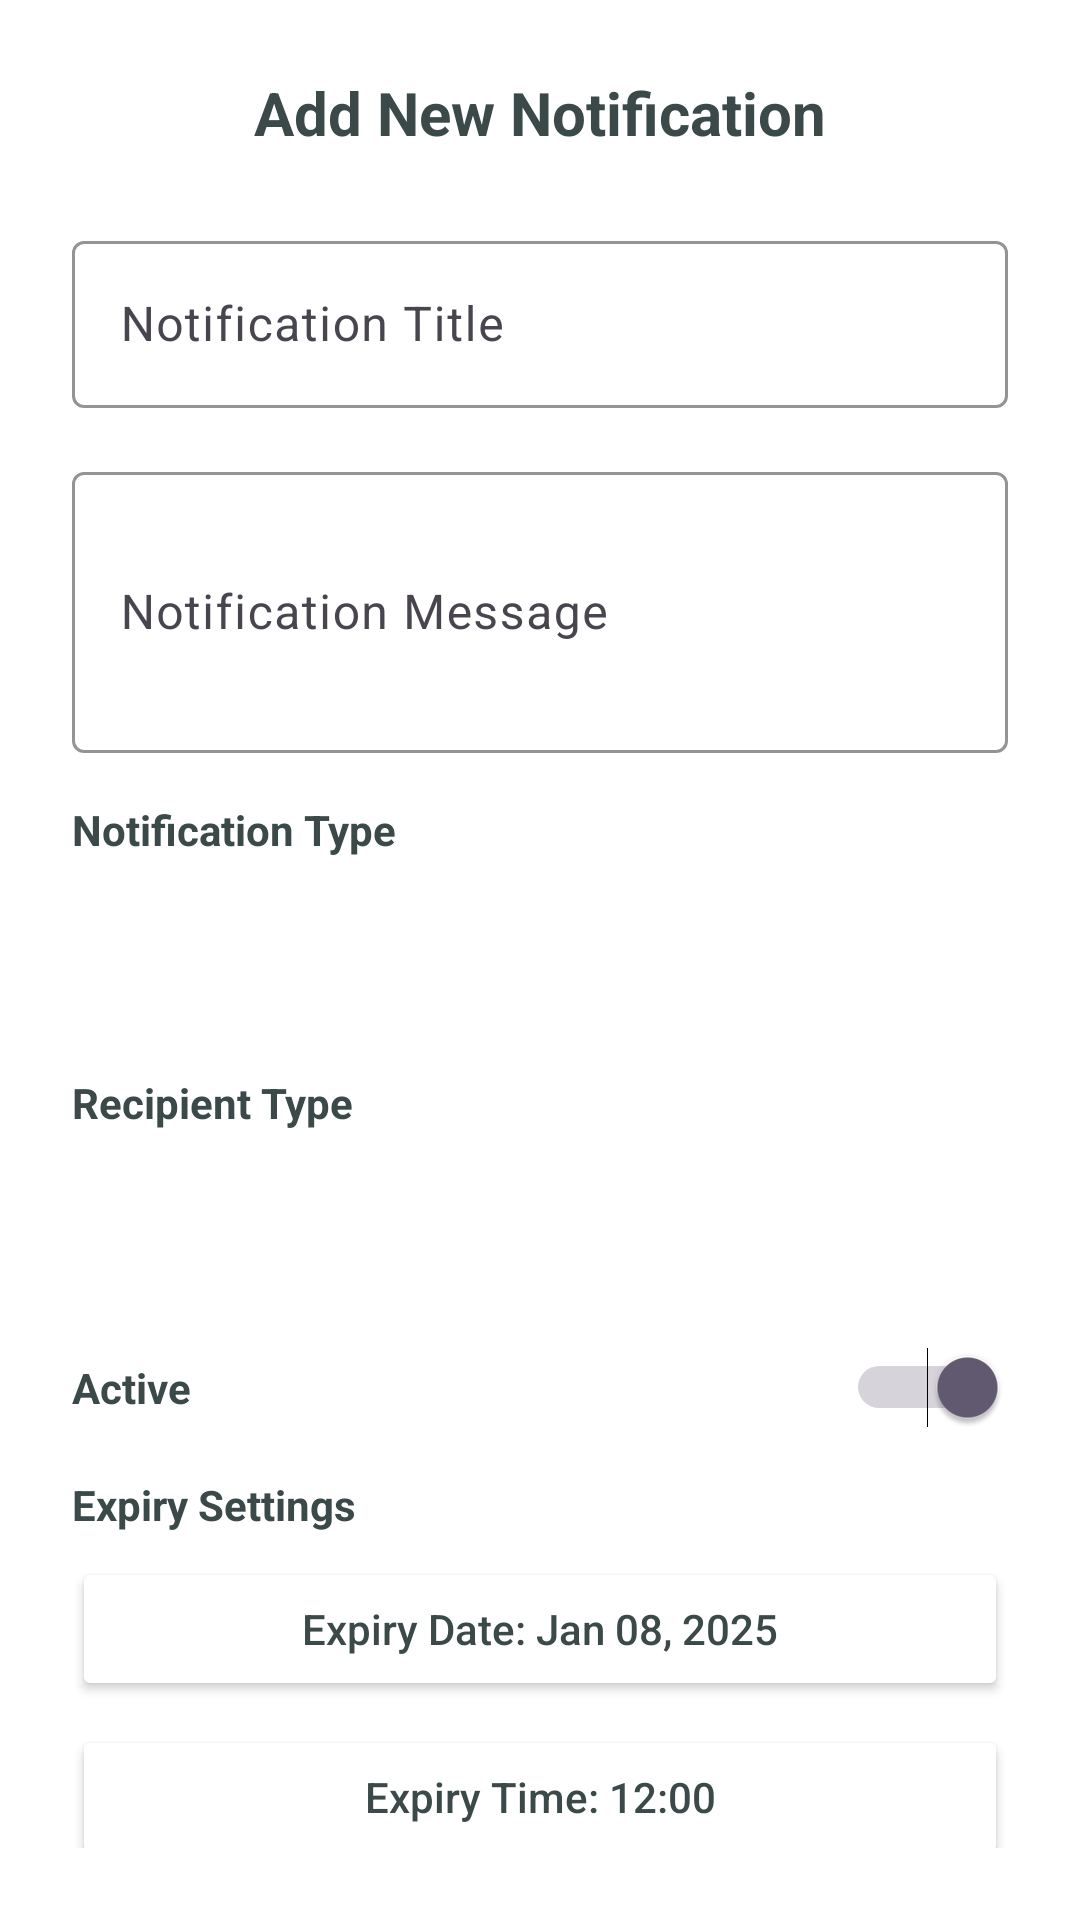

Android layout source for this screen:
<!-- AndroidManifest.xml: application theme Theme.LuxeVistaResort02 -->
<!-- res/layout/dialog_add_edit_notification.xml -->
<?xml version="1.0" encoding="utf-8"?>
<LinearLayout xmlns:android="http://schemas.android.com/apk/res/android"
    xmlns:app="http://schemas.android.com/apk/res-auto"
    android:layout_width="match_parent"
    android:minWidth="320dp"
    android:layout_height="wrap_content"
    android:orientation="vertical"
    android:padding="24dp"
    android:background="@color/white">

    
    <TextView
        android:id="@+id/dialogTitle"
        android:layout_width="match_parent"
        android:layout_height="wrap_content"
        android:text="Add New Notification"
        android:textSize="20sp"
        android:textStyle="bold"
        android:textColor="@color/primary_100"
        android:gravity="center"
        android:layout_marginBottom="24dp" />

    
    <com.google.android.material.textfield.TextInputLayout
        android:layout_width="match_parent"
        android:layout_height="wrap_content"
        android:layout_marginBottom="16dp"
        android:hint="Notification Title"
        app:boxBackgroundColor="@color/white"
        app:boxStrokeColor="@color/primary_100"
        app:hintTextColor="@color/primary_100">

        <EditText
            android:id="@+id/titleEditText"
            android:layout_width="match_parent"
            android:layout_height="wrap_content"
            android:inputType="text"
            android:maxLines="2"
            android:textColor="@color/black" />

    </com.google.android.material.textfield.TextInputLayout>

    
    <com.google.android.material.textfield.TextInputLayout
        android:layout_width="match_parent"
        android:layout_height="wrap_content"
        android:layout_marginBottom="16dp"
        android:hint="Notification Message"
        app:boxBackgroundColor="@color/white"
        app:boxStrokeColor="@color/primary_100"
        app:hintTextColor="@color/primary_100">

        <EditText
            android:id="@+id/messageEditText"
            android:layout_width="match_parent"
            android:layout_height="wrap_content"
            android:inputType="textMultiLine"
            android:minLines="3"
            android:maxLines="5"
            android:textColor="@color/black" />

    </com.google.android.material.textfield.TextInputLayout>

    
    <TextView
        android:layout_width="wrap_content"
        android:layout_height="wrap_content"
        android:text="Notification Type"
        android:textSize="14sp"
        android:textStyle="bold"
        android:textColor="@color/primary_100"
        android:layout_marginBottom="8dp" />

    <Spinner
        android:id="@+id/typeSpinner"
        android:layout_width="match_parent"
        android:layout_height="48dp"
        android:background="@drawable/edit_text_background"
        android:layout_marginBottom="16dp" />

    <TextView
        android:layout_width="wrap_content"
        android:layout_height="wrap_content"
        android:text="Recipient Type"
        android:textSize="14sp"
        android:textStyle="bold"
        android:textColor="@color/primary_100"
        android:layout_marginBottom="8dp" />

    <Spinner
        android:id="@+id/recipientTypeSpinner"
        android:layout_width="match_parent"
        android:layout_height="48dp"
        android:background="@drawable/edit_text_background"
        android:layout_marginBottom="16dp" />

    <TextView
        android:id="@+id/recipientIdLabel"
        android:layout_width="wrap_content"
        android:layout_height="wrap_content"
        android:text="Recipient"
        android:textSize="14sp"
        android:textStyle="bold"
        android:textColor="@color/primary_100"
        android:layout_marginBottom="8dp"
        android:visibility="gone" />

    <Spinner
        android:id="@+id/recipientIdSpinner"
        android:layout_width="match_parent"
        android:layout_height="48dp"
        android:background="@drawable/edit_text_background"
        android:layout_marginBottom="16dp"
        android:visibility="gone" />

    
    <LinearLayout
        android:layout_width="match_parent"
        android:layout_height="wrap_content"
        android:orientation="horizontal"
        android:gravity="center_vertical"
        android:layout_marginBottom="16dp">

        <TextView
            android:layout_width="0dp"
            android:layout_height="wrap_content"
            android:layout_weight="1"
            android:text="Active"
            android:textSize="14sp"
            android:textStyle="bold"
            android:textColor="@color/primary_100" />

        <Switch
            android:id="@+id/activeSwitch"
            android:layout_width="wrap_content"
            android:layout_height="wrap_content"
            android:checked="true" />

    </LinearLayout>

    
    <TextView
        android:layout_width="wrap_content"
        android:layout_height="wrap_content"
        android:text="Expiry Settings"
        android:textSize="14sp"
        android:textStyle="bold"
        android:textColor="@color/primary_100"
        android:layout_marginBottom="8dp" />

    <Button
        android:id="@+id/expiryDateButton"
        android:layout_width="match_parent"
        android:layout_height="48dp"
        android:text="Expiry Date: Jan 08, 2025"
        android:textSize="14sp"
        android:textAllCaps="false"
        android:backgroundTint="@color/white"
        android:textColor="@color/primary_100"
        app:strokeColor="@color/primary_100"
        app:strokeWidth="1dp"
        app:cornerRadius="8dp"
        android:layout_marginBottom="8dp" />

    <Button
        android:id="@+id/expiryTimeButton"
        android:layout_width="match_parent"
        android:layout_height="48dp"
        android:text="Expiry Time: 12:00"
        android:textSize="14sp"
        android:textAllCaps="false"
        android:backgroundTint="@color/white"
        android:textColor="@color/primary_100"
        app:strokeColor="@color/primary_100"
        app:strokeWidth="1dp"
        app:cornerRadius="8dp"
        android:layout_marginBottom="24dp" />

    
    <LinearLayout
        android:layout_width="match_parent"
        android:layout_height="wrap_content"
        android:orientation="horizontal"
        android:gravity="end">

        <Button
            android:id="@+id/cancelButton"
            android:layout_width="wrap_content"
            android:layout_height="48dp"
            android:text="Cancel"
            android:textSize="14sp"
            android:textAllCaps="false"
            android:backgroundTint="@color/white"
            android:textColor="@color/primary_100"
            app:strokeColor="@color/primary_100"
            app:strokeWidth="1dp"
            app:cornerRadius="8dp"
            android:layout_marginEnd="8dp" />

        <Button
            android:id="@+id/saveButton"
            android:layout_width="wrap_content"
            android:layout_height="48dp"
            android:text="Save"
            android:textSize="14sp"
            android:textAllCaps="false"
            android:backgroundTint="@color/primary_100"
            android:textColor="@color/white"
            app:cornerRadius="8dp" />

    </LinearLayout>

</LinearLayout>
<!-- resources referenced by this layout -->
<resources>
  <color name="black">#FF000000</color>
  <color name="primary_100">#3B4948</color>
  <color name="white">#FFFFFFFF</color>
  <style name="Theme.LuxeVistaResort02" parent="Base.Theme.LuxeVistaResort02" />
  <style name="Base.Theme.LuxeVistaResort02" parent="Theme.Material3.DayNight.NoActionBar">
          
          
      </style>
</resources>
